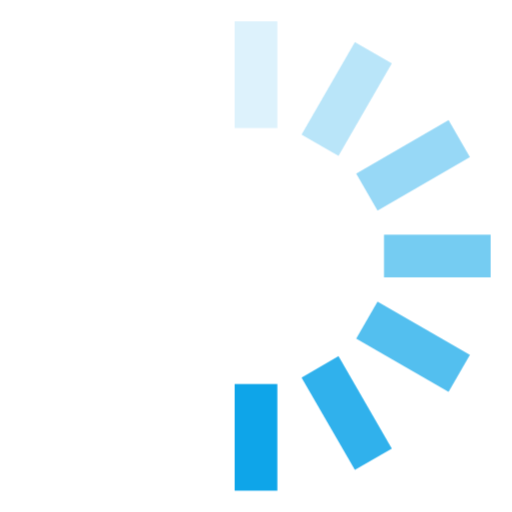
t = 0.00 s
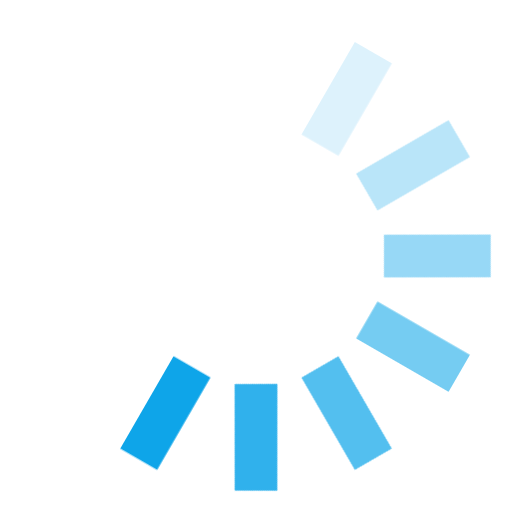
t = 0.12 s
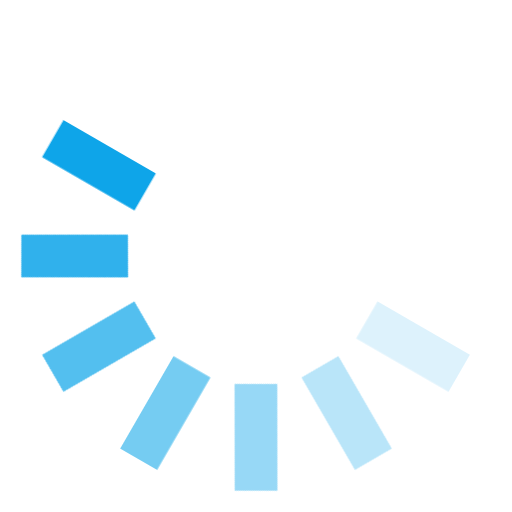
t = 0.25 s
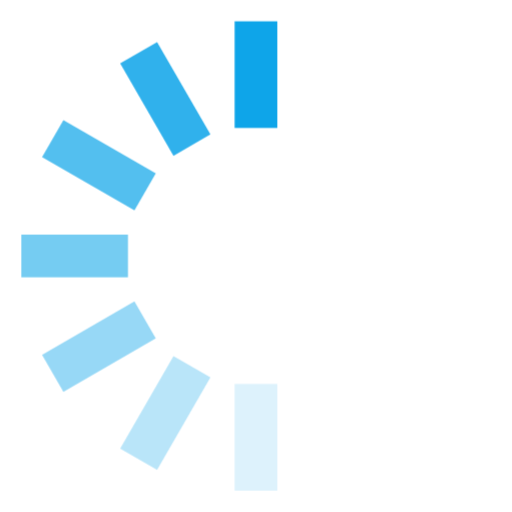
t = 0.38 s
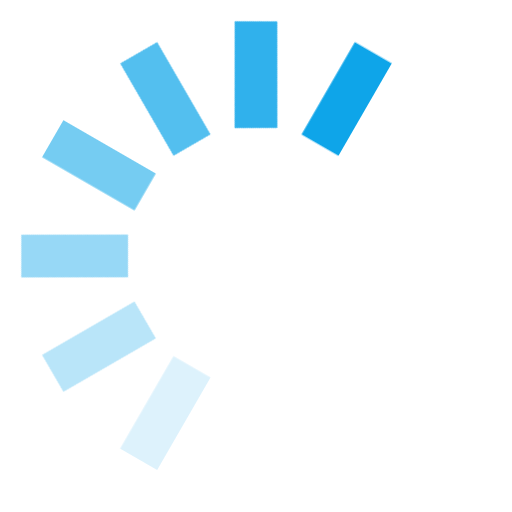
t = 0.50 s
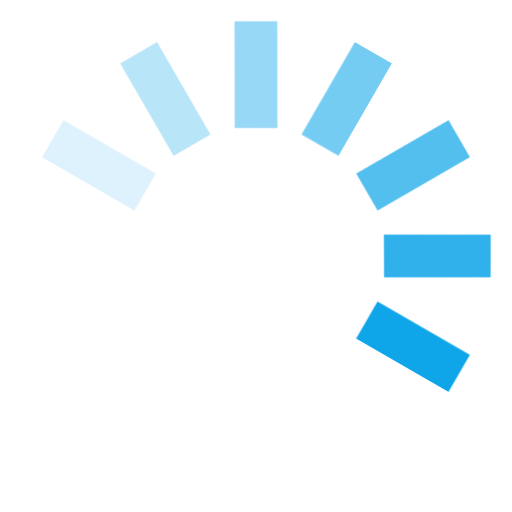
t = 0.63 s

The animated SVG that drew these frames (rendered in a browser with its animation timeline set to each time). Animation: 1 CSS @keyframes rule; one cycle of 0.75 s, repeats indefinitely.

<svg width="24" height="24" viewBox="0 0 24 24" fill="#0ea5e9" xmlns="http://www.w3.org/2000/svg"><style>.spinner_OSmW{transform-origin:center;animation:spinner_T6mA .75s step-end infinite}@keyframes spinner_T6mA{8.3%{transform:rotate(30deg)}16.6%{transform:rotate(60deg)}25%{transform:rotate(90deg)}33.3%{transform:rotate(120deg)}41.6%{transform:rotate(150deg)}50%{transform:rotate(180deg)}58.3%{transform:rotate(210deg)}66.6%{transform:rotate(240deg)}75%{transform:rotate(270deg)}83.3%{transform:rotate(300deg)}91.6%{transform:rotate(330deg)}100%{transform:rotate(360deg)}}</style><g class="spinner_OSmW"><rect x="11" y="1" width="2" height="5" opacity=".14"/><rect x="11" y="1" width="2" height="5" transform="rotate(30 12 12)" opacity=".29"/><rect x="11" y="1" width="2" height="5" transform="rotate(60 12 12)" opacity=".43"/><rect x="11" y="1" width="2" height="5" transform="rotate(90 12 12)" opacity=".57"/><rect x="11" y="1" width="2" height="5" transform="rotate(120 12 12)" opacity=".71"/><rect x="11" y="1" width="2" height="5" transform="rotate(150 12 12)" opacity=".86"/><rect x="11" y="1" width="2" height="5" transform="rotate(180 12 12)"/></g></svg>
